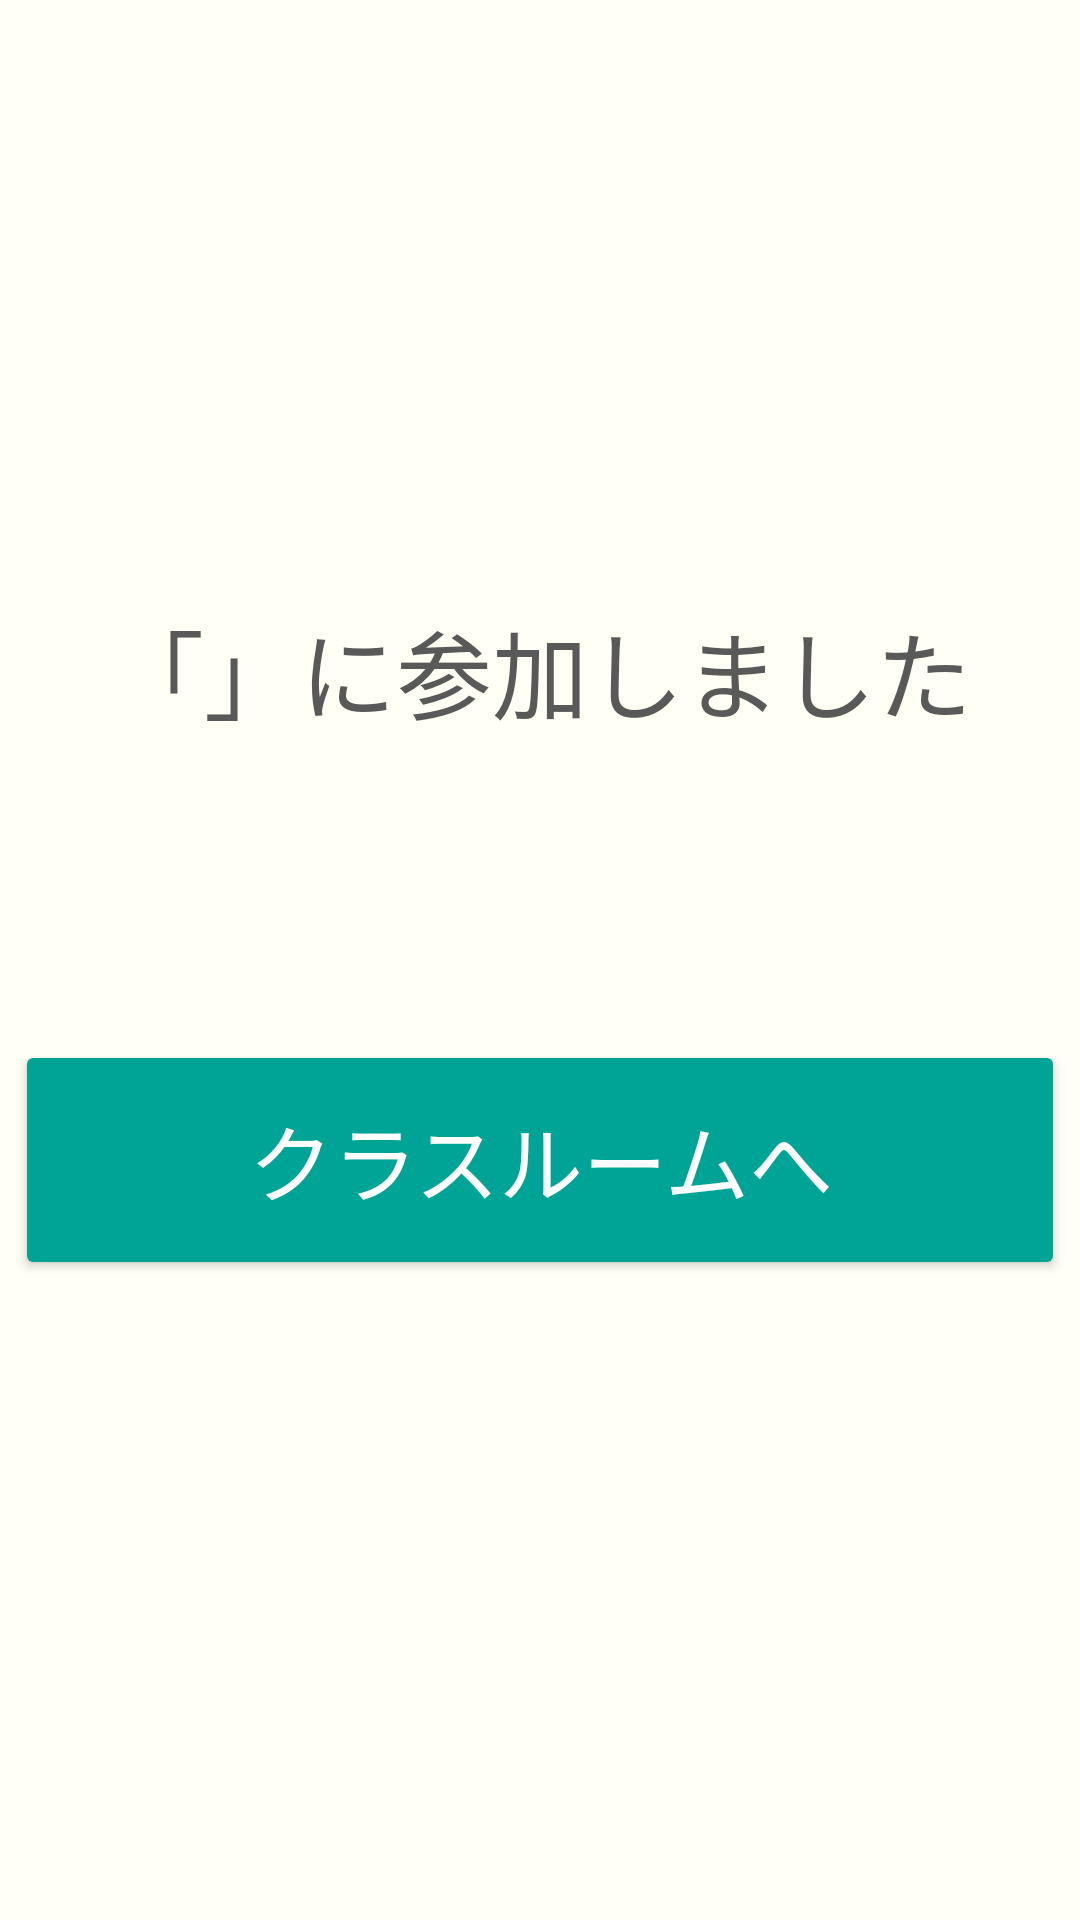

The Android layout XML behind this screen, and the referenced resources:
<!-- AndroidManifest.xml: application theme Theme.ClassCompass -->
<!-- res/layout/join_complete.xml -->
<?xml version="1.0" encoding="utf-8"?>
<androidx.constraintlayout.widget.ConstraintLayout xmlns:android="http://schemas.android.com/apk/res/android"
    xmlns:app="http://schemas.android.com/apk/res-auto"
    xmlns:tools="http://schemas.android.com/tools"
    android:layout_width="match_parent"
    android:layout_height="match_parent"
    android:background="@color/background">

    <TextView
        android:id="@+id/joinCompleteInfo"
        android:layout_width="wrap_content"
        android:layout_height="wrap_content"
        android:layout_marginTop="200dp"
        android:text="「」に参加しました"
        android:textColor="@color/black"
        android:textSize="32sp"
        app:layout_constraintEnd_toEndOf="parent"
        app:layout_constraintStart_toStartOf="parent"
        app:layout_constraintTop_toTopOf="parent" />


    <Button
        android:id="@+id/classRoomEntryBtn"
        android:layout_width="350dp"
        android:layout_height="80dp"
        android:layout_marginTop="100dp"
        android:backgroundTint="@color/green"
        android:text="クラスルームへ"
        android:textColor="@color/white"
        android:textSize="28sp"
        app:layout_constraintEnd_toEndOf="parent"
        app:layout_constraintStart_toStartOf="parent"
        app:layout_constraintTop_toBottomOf="@+id/joinCompleteInfo" />
</androidx.constraintlayout.widget.ConstraintLayout>
<!-- resources referenced by this layout -->
<resources>
  <color name="background">#FFFFF5</color>
  <color name="black">#595959</color>
  <color name="green">#00A497</color>
  <color name="white">#FFFFFFFF</color>
  <style name="Theme.ClassCompass" parent="Base.Theme.ClassCompass" />
  <style name="Base.Theme.ClassCompass" parent="Theme.Material3.DayNight.NoActionBar">
          
          
      </style>
</resources>
